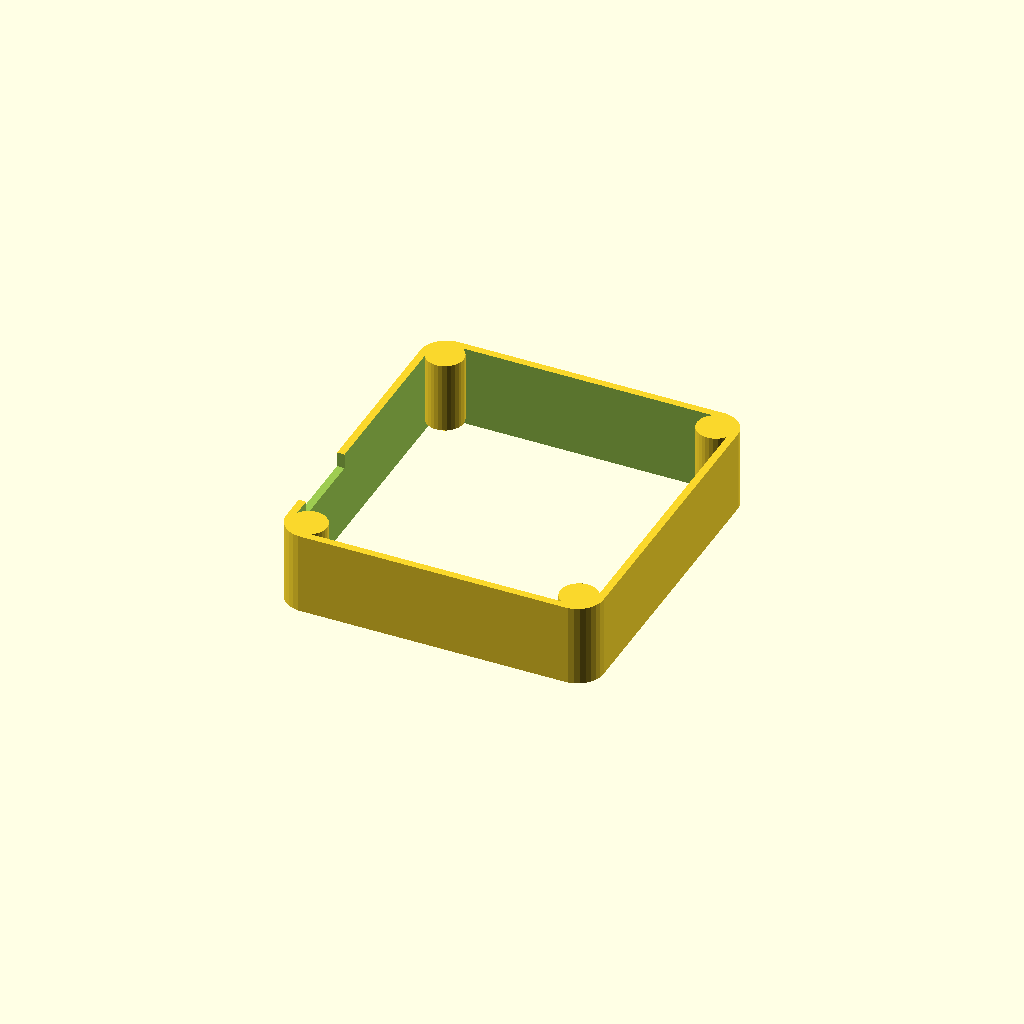
Cell 1 — every parameter at its default value.
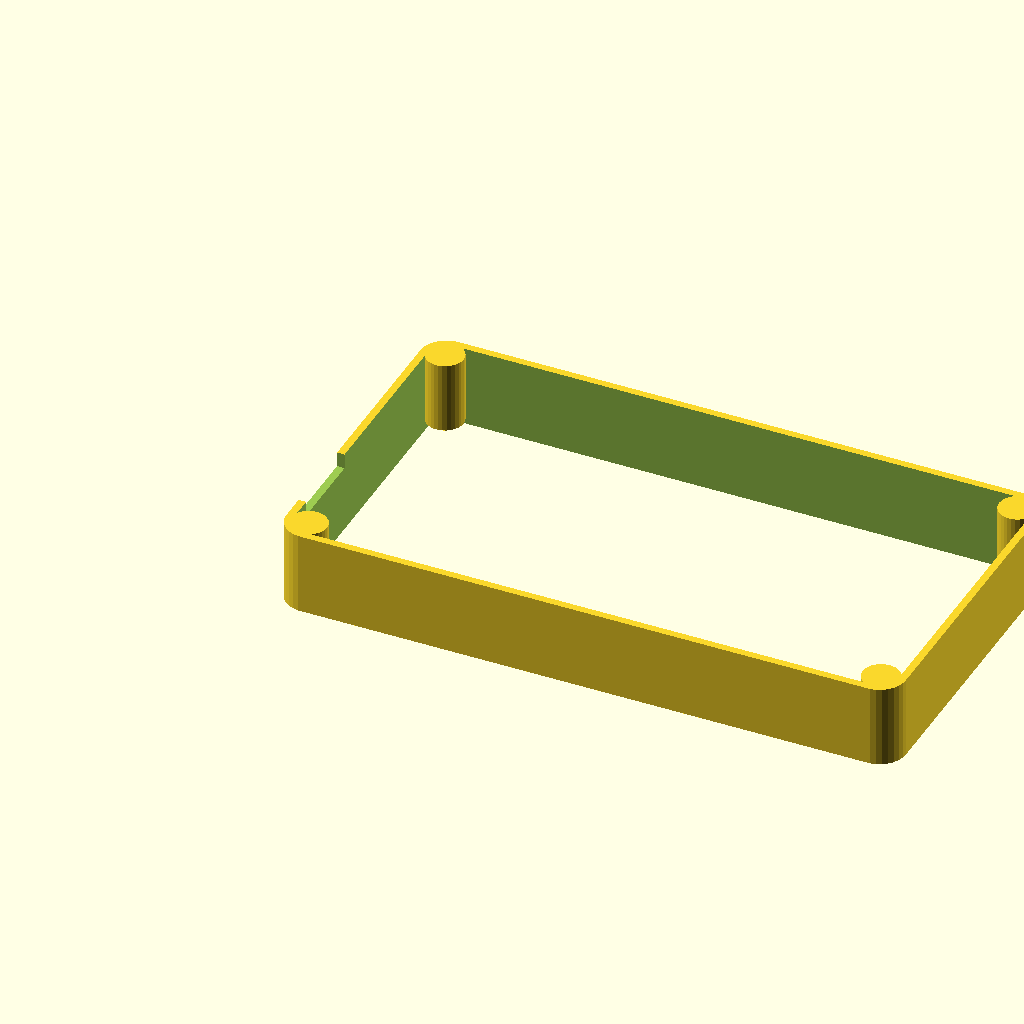
Cell 2 — tp_w set to 80.8, the other parameters unchanged.
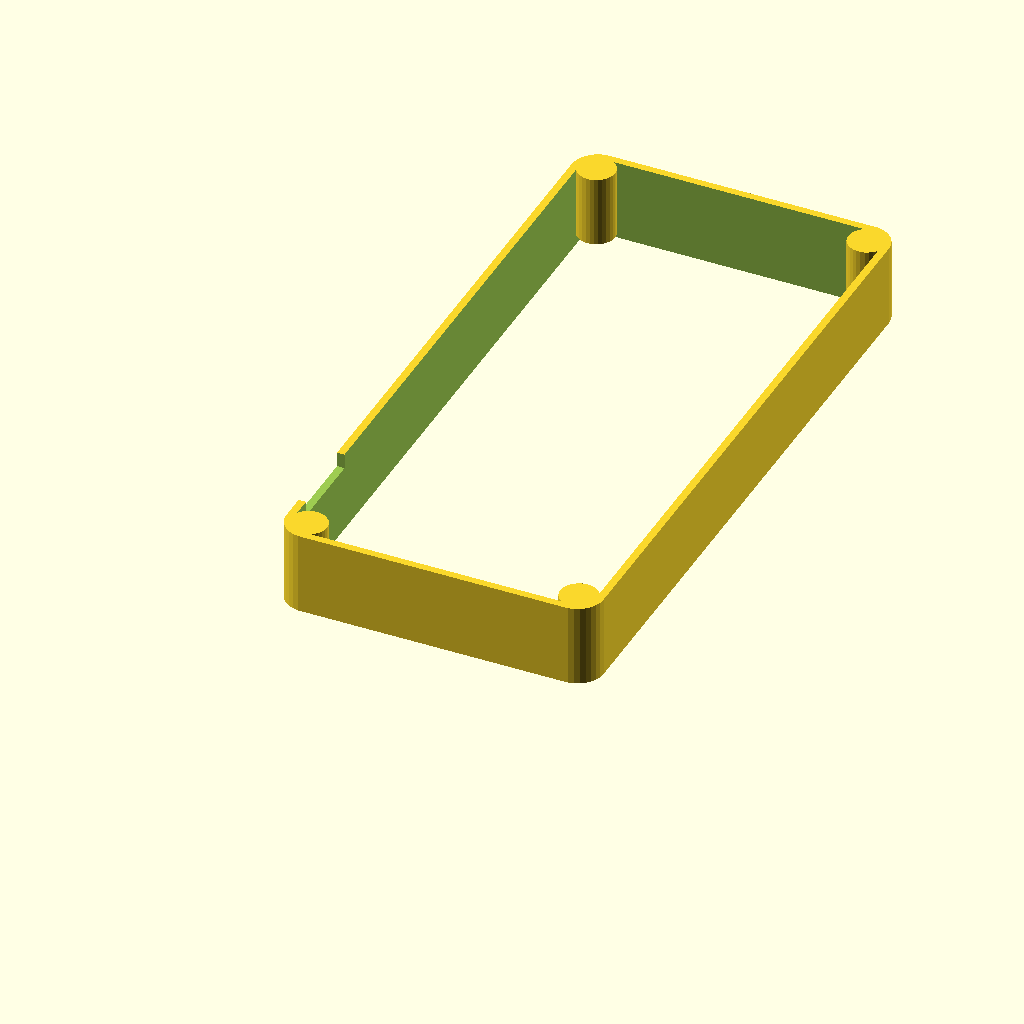
Cell 3 — tp_d set to 86.8, the other parameters unchanged.
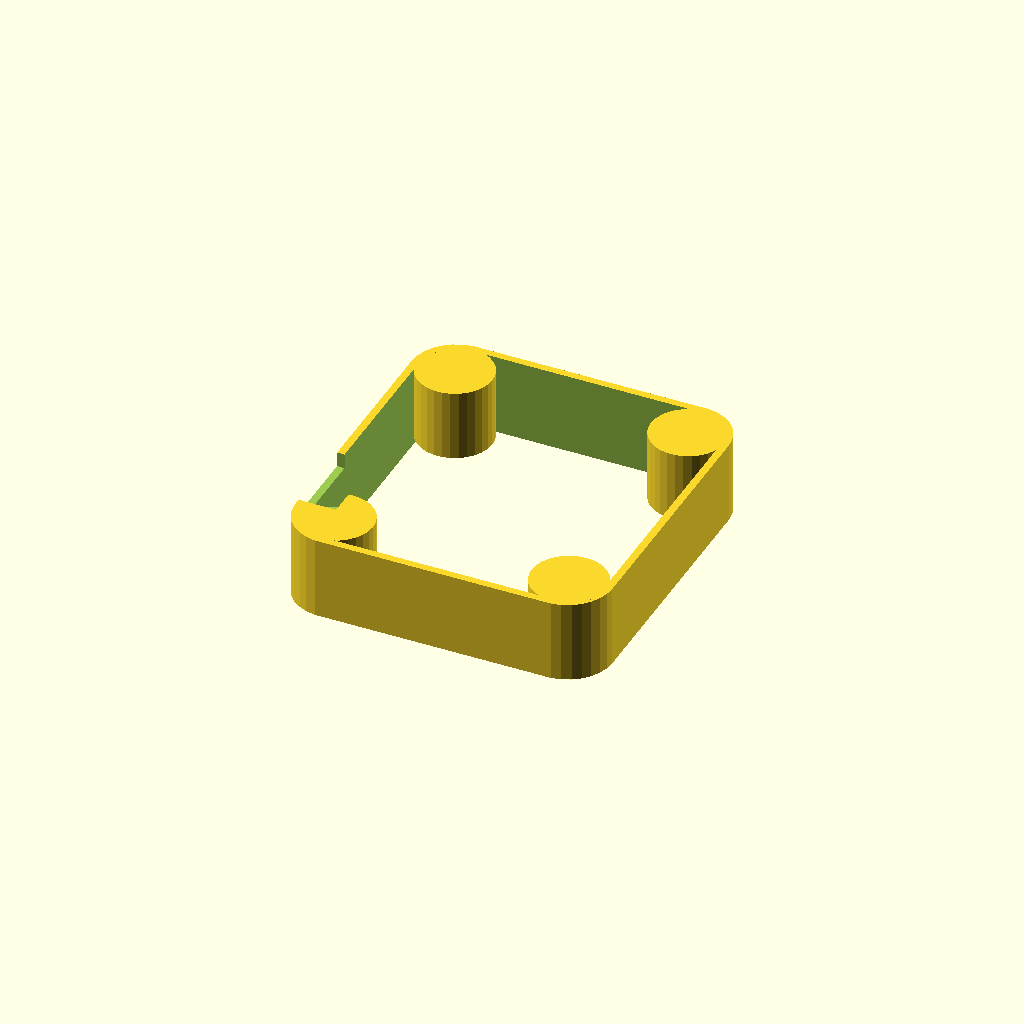
Cell 4: tp_r = 5 (everything else at default).
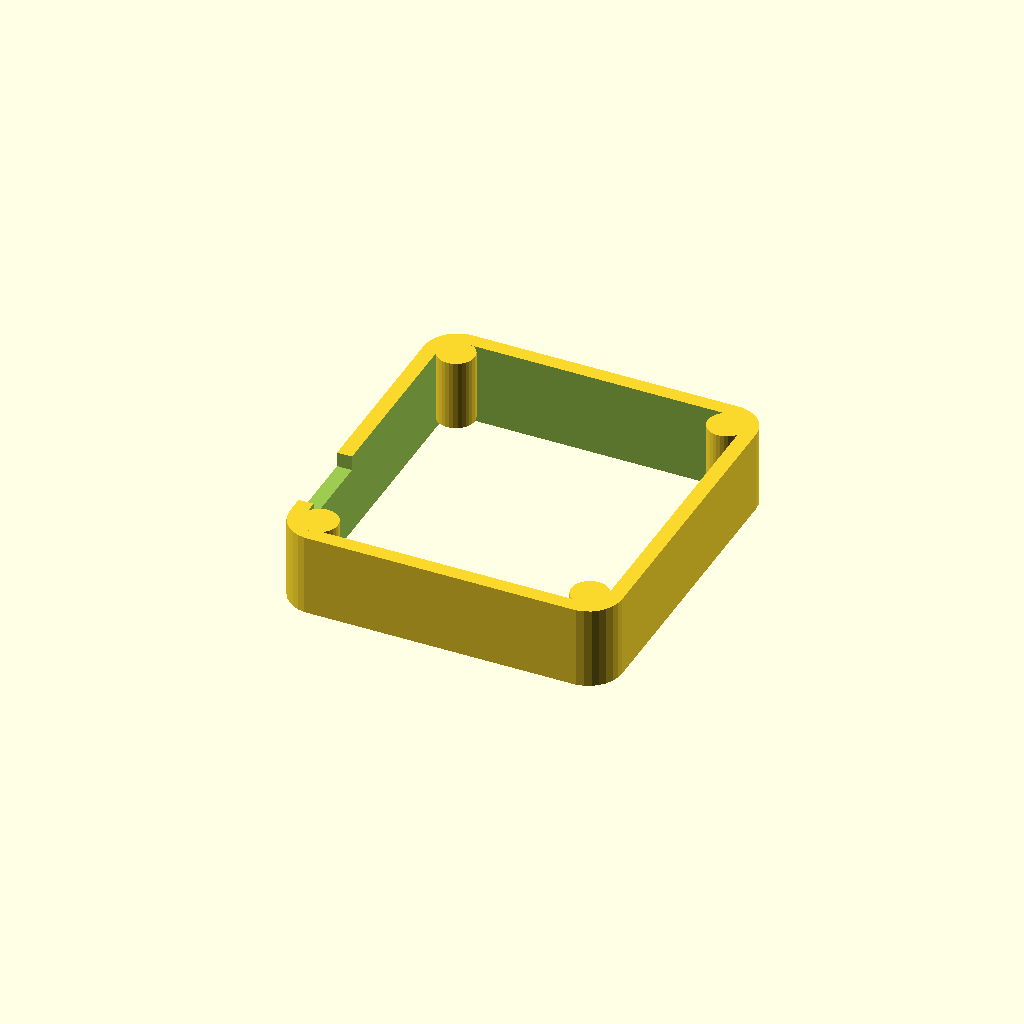
Cell 5: the same model with wall_t = 2.
One fixed orthographic camera (rotation 55°, 0°, 25°; colour scheme Cornfield) for every cell.
The OpenSCAD source (v0.2/STLs/touchpad-case-tps43-LP.scad):
$fn = 30;


tp_h = 1.6;
tp_w = 40.4;
tp_d = 43.4;
tp_r = 2.5;

wall_t = 1;

box_h = 11;
box_w = tp_w + 2*wall_t;
box_d = tp_d + 2*wall_t;
box_r = tp_r + wall_t;

pillar_h = box_h - 1.5;
pillar_overlap = 0.4;

module rounded_cube(x, y, z, r) {
    hull() {
        translate([r, r, 0])
        cylinder(r=r, h=z);
        translate([x-r, r, 0])
        cylinder(r=r, h=z);
        translate([x-r, y-r, 0])
        cylinder(r=r, h=z);
        translate([r, y-r, 0])
        cylinder(r=r, h=z);
    }
}


module touchpad_case() {
    difference() {
        union() {
            difference() {
                rounded_cube(box_w, box_d, box_h, box_r);
                translate([wall_t, wall_t, -1])
                    rounded_cube(tp_w, tp_d, box_h + 2, tp_r);
            }
            // corner pillars
            translate([wall_t + tp_r - pillar_overlap, wall_t + tp_r - pillar_overlap, box_h - pillar_h])
                cylinder(r=tp_r, h=pillar_h);
            translate([wall_t + tp_w - tp_r + pillar_overlap, wall_t + tp_r - pillar_overlap, box_h - pillar_h])
                cylinder(r=tp_r, h=pillar_h);
            translate([wall_t + tp_r - pillar_overlap, wall_t + tp_d - tp_r + pillar_overlap, box_h - pillar_h])
                cylinder(r=tp_r, h=pillar_h);
            translate([wall_t + tp_w - tp_r + pillar_overlap, wall_t + tp_d - tp_r + pillar_overlap, box_h - pillar_h])
                cylinder(r=tp_r, h=pillar_h);
        }
        translate([-5, 7, 9])
            cube([10, 11, 10]);
    }
}

touchpad_case();
Customizer parameters (derived from the source; name, type, default, range or options):
tp_h: number, default 1.6
tp_w: number, default 40.4
tp_d: number, default 43.4
tp_r: number, default 2.5
wall_t: number, default 1
box_h: number, default 11
pillar_overlap: number, default 0.4
